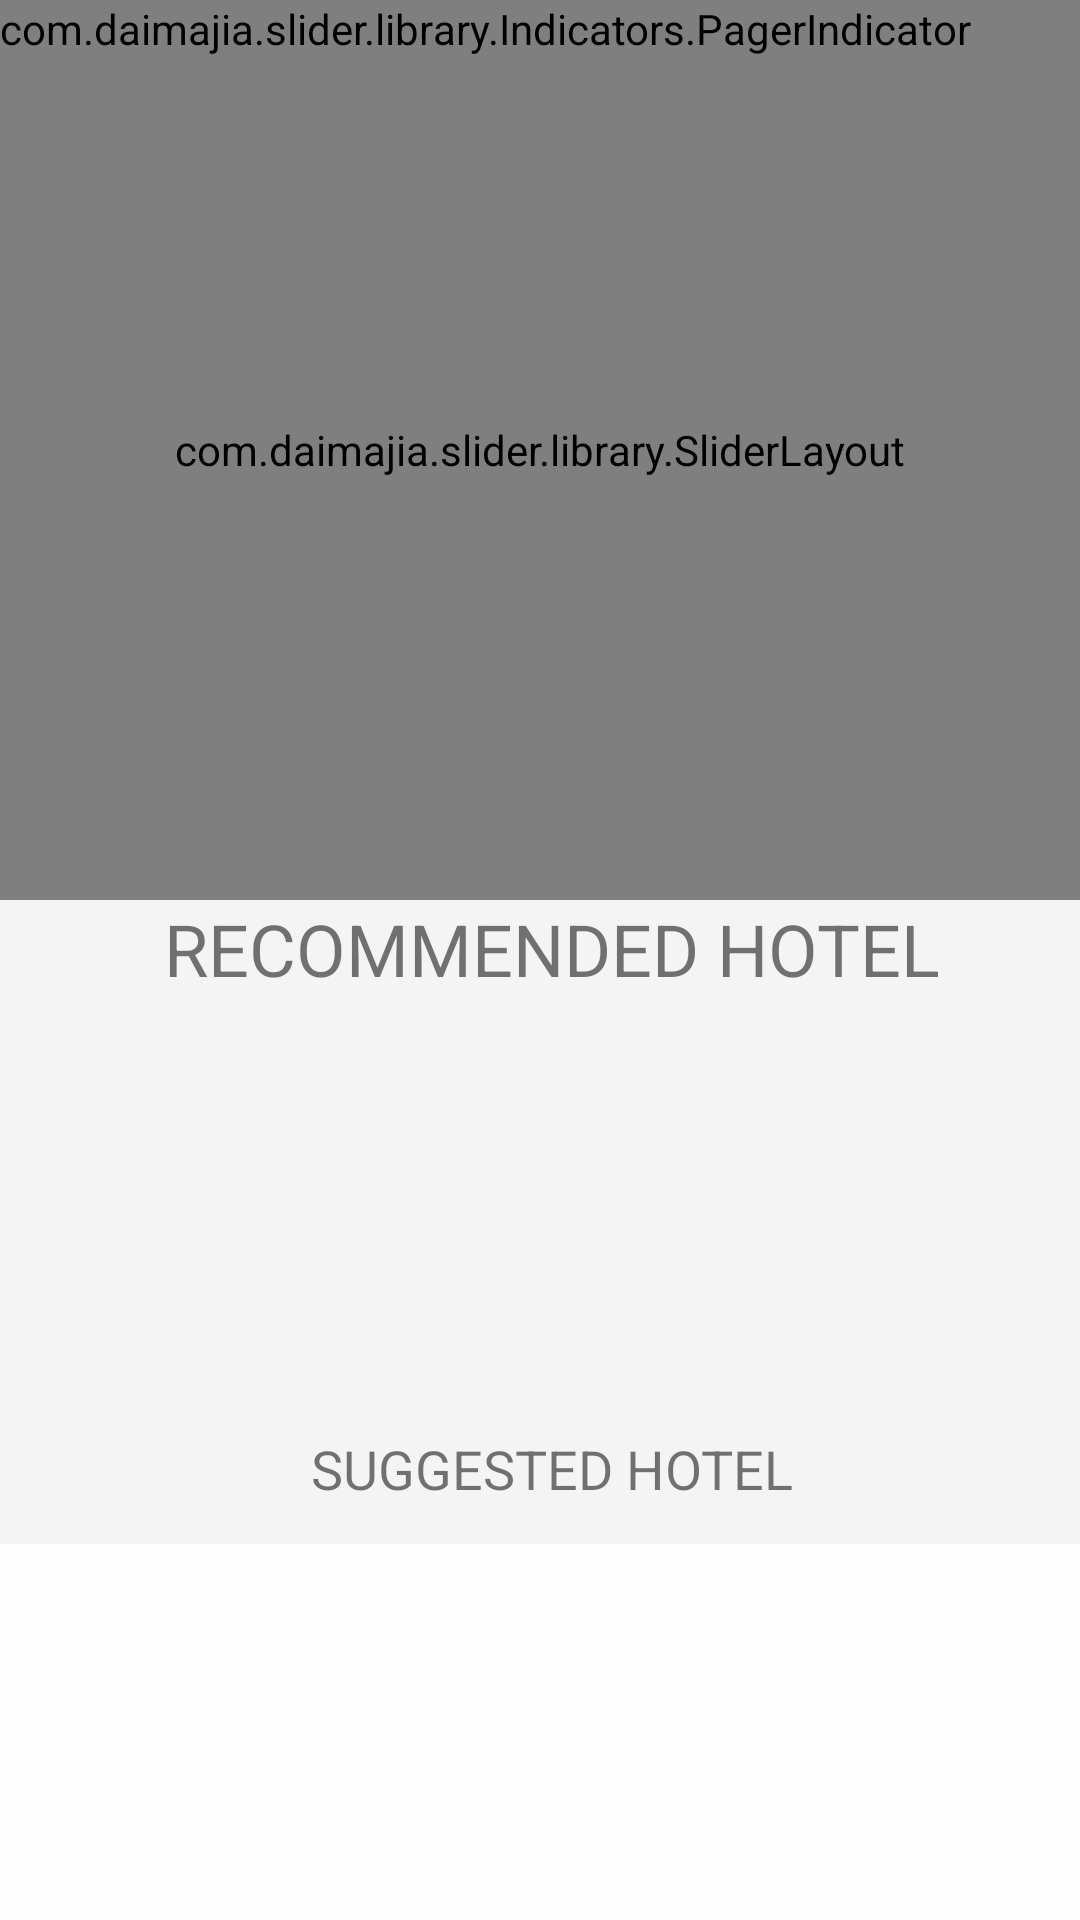

Produce the Android XML layout that renders to this screen, including the resource entries it uses.
<!-- AndroidManifest.xml: application theme AppTheme -->
<!-- res/layout/activity_home.xml -->
<RelativeLayout xmlns:android="http://schemas.android.com/apk/res/android"
    xmlns:app="http://schemas.android.com/apk/res-auto"
    android:layout_height="match_parent"
    android:layout_width="match_parent">
<android.support.design.widget.CoordinatorLayout xmlns:android="http://schemas.android.com/apk/res/android"
    xmlns:app="http://schemas.android.com/apk/res-auto"
    android:id="@+id/coordinator_layout"
    android:layout_width="match_parent"
    android:layout_height="fill_parent"

    android:fitsSystemWindows="true">

    <android.support.design.widget.AppBarLayout
        android:layout_width="match_parent"
        android:layout_height="300dp"
        android:theme="@style/ThemeOverlay.AppCompat.Dark.ActionBar"
        android:id="@+id/appbar" >
        <android.support.design.widget.CollapsingToolbarLayout
            android:id="@+id/collapsing_toolbar"

            android:layout_width="match_parent"
            android:layout_height="match_parent"
            android:fitsSystemWindows="true"
            app:contentScrim="?attr/colorPrimary"
            app:expandedTitleMarginEnd="64dp"
            app:expandedTitleMarginStart="48dp"
            app:layout_scrollFlags="scroll|exitUntilCollapsed">
            <com.daimajia.slider.library.SliderLayout
                android:id="@+id/slider"
                android:layout_width="match_parent"
                android:layout_height="match_parent"
                />

            <com.daimajia.slider.library.Indicators.PagerIndicator
                android:id="@+id/custom_indicator"
                android:layout_width="wrap_content"
                android:layout_height="wrap_content"
                android:gravity="center" />

            <android.support.v7.widget.Toolbar
                android:id="@+id/toolbar"
                android:layout_width="match_parent"
                android:layout_height="?attr/actionBarSize"
                android:theme="@style/ThemeOverlay.AppCompat.Dark.ActionBar"
                app:layout_collapseMode="pin"
                app:popupTheme="@style/ThemeOverlay.AppCompat.Light" />
        </android.support.design.widget.CollapsingToolbarLayout>
    </android.support.design.widget.AppBarLayout>

    <android.support.v4.widget.NestedScrollView
        android:layout_width="match_parent"
        android:layout_height="match_parent"
        app:layout_behavior="@string/appbar_scrolling_view_behavior"
        >
        <LinearLayout
            android:layout_width="match_parent"
            android:layout_height="fill_parent"
            android:orientation="vertical"
            app:layout_behavior="@string/appbar_scrolling_view_behavior"
           >
            <LinearLayout
                android:layout_width="match_parent"
                android:layout_height="fill_parent"
                android:orientation="vertical"
                android:background="#fff4f4f4">
                <TextView
                    android:layout_width="match_parent"
                    android:layout_height="wrap_content"
                    android:layout_gravity="center"
                    android:textAlignment="center"
                    android:singleLine="true"
                    android:textSize="24sp"
                    android:textAllCaps="true"
                    android:paddingLeft="8dp"
                    android:text="Recommended hotel"
                    />
            <android.support.v7.widget.RecyclerView
                android:id="@+id/recomended"
                android:paddingTop="8dp"

                android:layout_width="match_parent"
                android:layout_height="140dp"

                app:layout_behavior="@string/appbar_scrolling_view_behavior"
                android:layout_marginBottom="5dp"

                />

            </LinearLayout>
            <LinearLayout
                android:layout_width="match_parent"
                android:layout_height="fill_parent"
                android:orientation="vertical"
                android:background="#fff4f4f4">
                <TextView
                    android:layout_width="match_parent"
                    android:layout_height="wrap_content"
                    android:layout_gravity="center"
                    android:textAlignment="center"
                    android:singleLine="true"
                    android:textAllCaps="true"
                    android:textSize="18sp"
                    android:paddingLeft="8dp"
                    android:text="Suggested hotel"
                    />
                <android.support.v7.widget.RecyclerView
                    android:id="@+id/suggested"
                    android:paddingTop="8dp"

                    android:layout_width="match_parent"
                    android:layout_height="fill_parent"

                    app:layout_behavior="@string/appbar_scrolling_view_behavior"
                    android:layout_marginBottom="5dp"

                    />

            </LinearLayout>
        </LinearLayout>
    </android.support.v4.widget.NestedScrollView>

</android.support.design.widget.CoordinatorLayout>
</RelativeLayout>
<!-- resources referenced by this layout -->
<resources>
  <style name="AppTheme" parent="Theme.AppCompat.Light.NoActionBar">
          <item name="colorPrimary">@color/colorLightPrimary</item>
  
          
          <item name="colorPrimaryDark">@color/colorPrimaryDark</item>
          
          <item name="colorAccent">@color/colorAccent</item>
  
          
          <item name="android:textColorPrimary">@color/textPrimary</item>
  
          
          <item name="android:textColorSecondary">@color/texticon</item>
          <item name="android:windowBackground">@color/windowback</item>
      </style>
  <color name="colorLightPrimary">#F5F5F5</color>
  <color name="colorPrimaryDark">#616161</color>
  <color name="colorAccent">#8BC34A</color>
  <color name="textPrimary">#212121</color>
  <color name="texticon">#212121</color>
  <color name="windowback">#fffefefe</color>
</resources>
